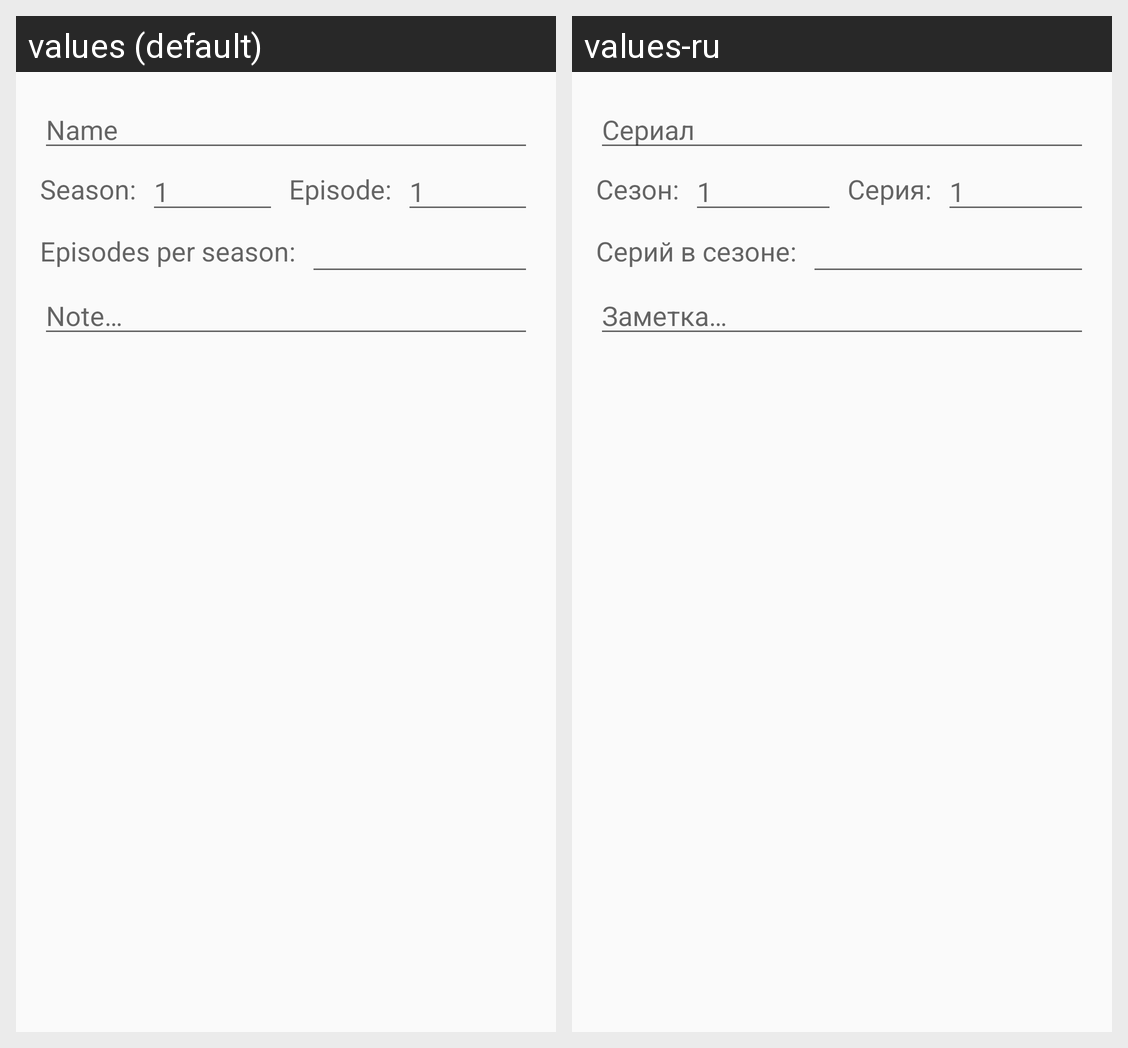

This grid shows one Android layout under two languages. Give, for every string resource on the screen, its name, the default text and each shown locale's text.
Android screen res/layout/serial_dialog.xml rendered under 2 locales, left to right: values (default), values-ru. Device: Nexus 5 (rendered at 1080×1920; each locale shown at half size, 540×960, under a caption strip naming it); theme AppTheme.NoActionBar.
Strings drawn on this screen, with the default value and each locale's value (text and hints the layout hard-codes, and strings that could not be matched under every locale, appear in the picture but are not listed):

serial_item_hint_serial_name
  values: Name
  values-ru: Сериал

serial_item_hint_season
  values: Season:
  values-ru: Сезон:

serial_item_hint_episode
  values: Episode:
  values-ru: Серия:

serial_item_episode_per_season
  values: Episodes per season:
  values-ru: Серий в сезоне:

serial_item_hint_note
  values: Note…
  values-ru: Заметка…
